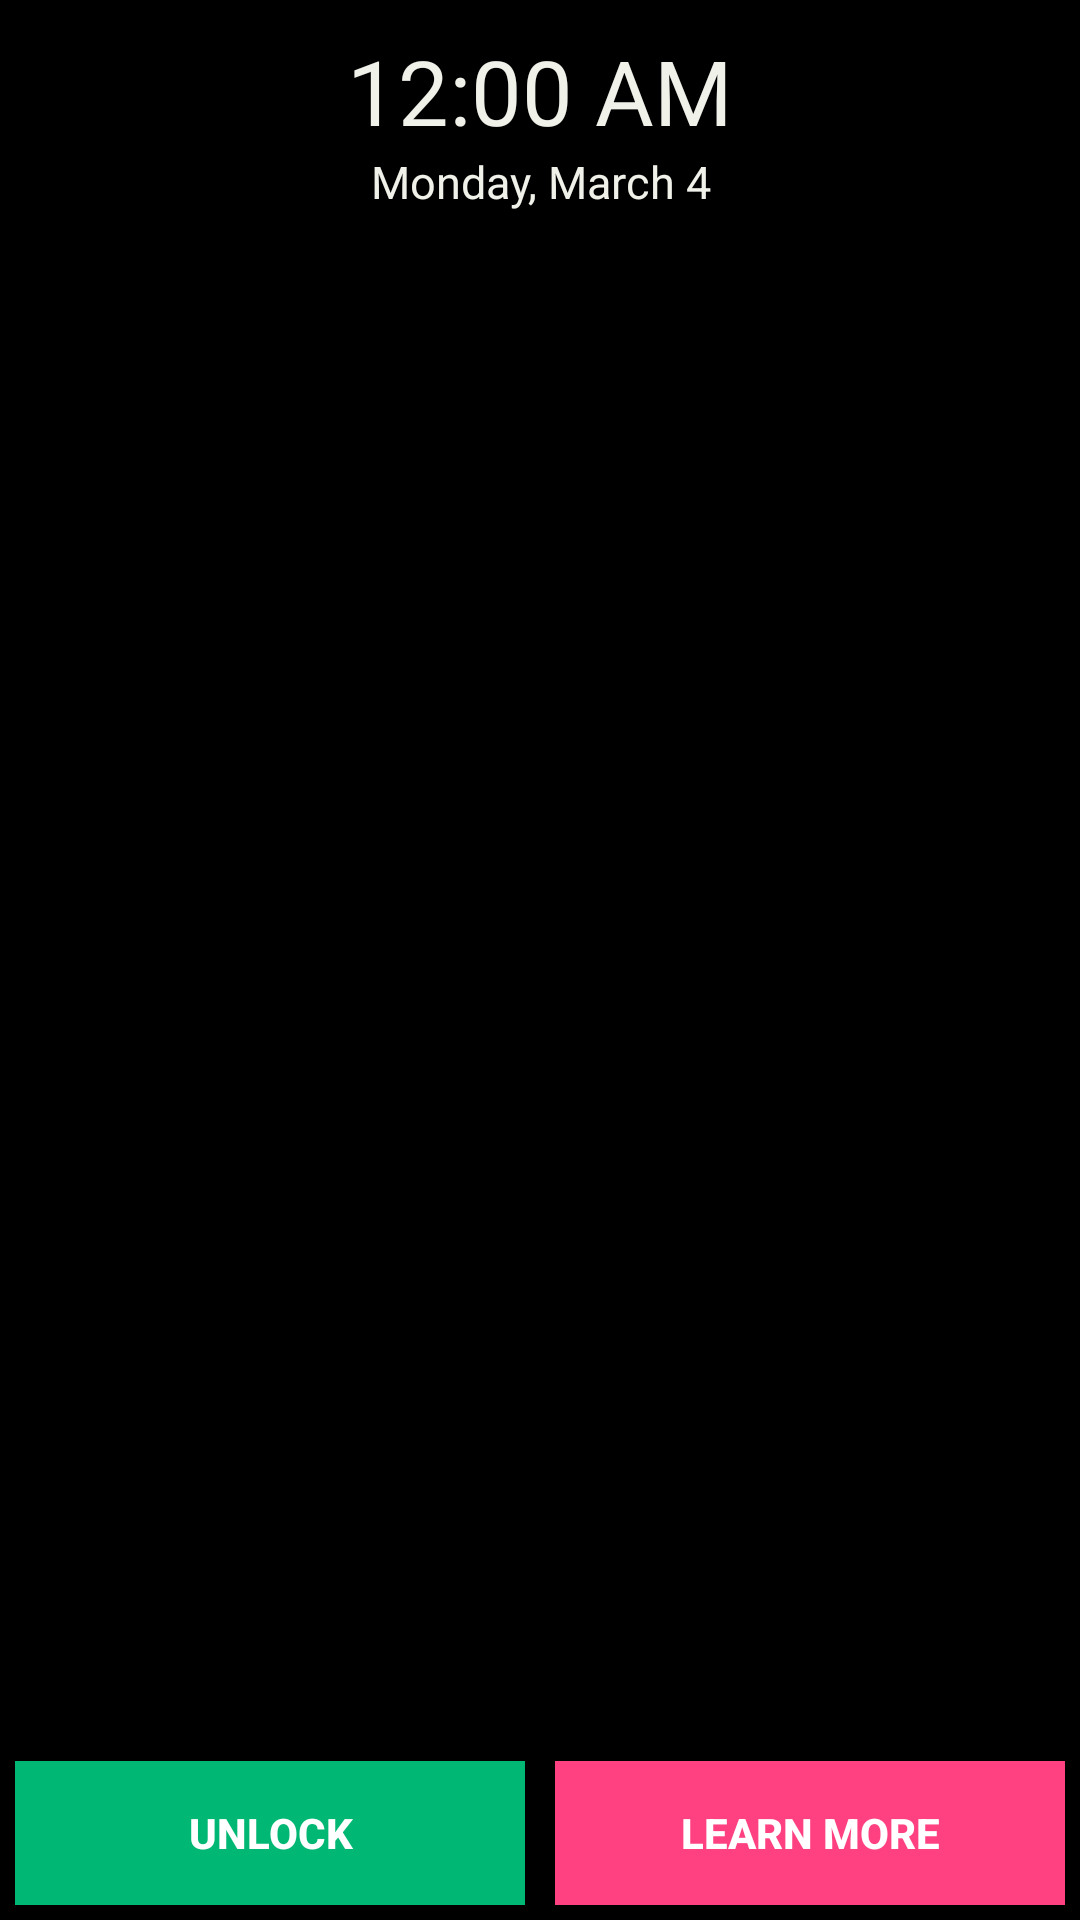

Reconstruct the res/layout file that produces this screen, plus the resources it refers to.
<!-- AndroidManifest.xml: application theme Theme.AppCompat.Light.NoActionBar -->
<!-- res/layout/activity_off_screen.xml -->
<?xml version="1.0" encoding="utf-8"?>
<RelativeLayout xmlns:android="http://schemas.android.com/apk/res/android"
    xmlns:app="http://schemas.android.com/apk/res-auto"
    xmlns:tools="http://schemas.android.com/tools"
    android:layout_width="match_parent"
    android:layout_height="match_parent"
    android:background="#000"
    tools:context="com.example.emp.lockscreen.LockScreenActivity">


    <android.support.v4.view.ViewPager xmlns:android="http://schemas.android.com/apk/res/android"
        android:id="@+id/pager"
        android:layout_width="match_parent"
        android:layout_height="match_parent"
        android:layout_above="@+id/layout" />

    <TextView
        android:id="@+id/time"
        style="@style/shadoweffect"
        android:layout_width="match_parent"
        android:layout_height="wrap_content"
        android:layout_marginTop="10dp"
        android:gravity="center"
        android:text="12:00 AM"
        android:textColor="@color/colorBackroundWhite"
        android:textSize="30dp" />

    <TextView
        android:id="@+id/date"
        style="@style/shadoweffect"
        android:layout_width="match_parent"
        android:layout_height="wrap_content"
        android:layout_below="@+id/time"
        android:gravity="center"
        android:text="Monday, March 4"
        android:textColor="@color/colorBackroundWhite"
        android:textSize="15dp" />

    <LinearLayout
        android:id="@id/layout"
        android:layout_width="match_parent"
        android:layout_height="wrap_content"
        android:layout_alignParentBottom="true"
        android:layout_weight="3"
        android:padding="5dp">

        <Button
            android:id="@+id/unlock_button"
            android:layout_width="wrap_content"
            android:layout_height="wrap_content"
            android:layout_alignParentLeft="true"
            android:layout_alignParentStart="true"
            android:layout_weight="1"
            android:background="@color/colorPrimary"
            android:onClick="destlockScreen"
            android:text="UNLOCK"
            android:textColor="@android:color/background_light"
            android:textStyle="bold" />

        <View
            android:layout_width="10dp"
            android:layout_height="2dp" />

        <Button
            android:id="@+id/button"
            android:layout_width="wrap_content"
            android:layout_height="wrap_content"
            android:layout_alignParentBottom="true"
            android:layout_alignParentEnd="true"
            android:layout_alignParentRight="true"
            android:layout_weight="1"
            android:background="@color/colorAccent"
            android:onClick="openChrome"
            android:text="Learn More"
            android:textColor="@android:color/background_light"
            android:textStyle="bold" />
    </LinearLayout>
</RelativeLayout>
<!-- resources referenced by this layout -->
<resources>
  <color name="colorAccent">#FF4081</color>
  <color name="colorBackroundWhite">#f0f2ea</color>
  <color name="colorPrimary">#00b873</color>
  <style name="shadoweffect">
          <item name="android:shadowColor">#000000</item>
          <item name="android:shadowDx">1</item>
          <item name="android:shadowDy">1</item>
          <item name="android:shadowRadius">2</item>
      </style>
</resources>
